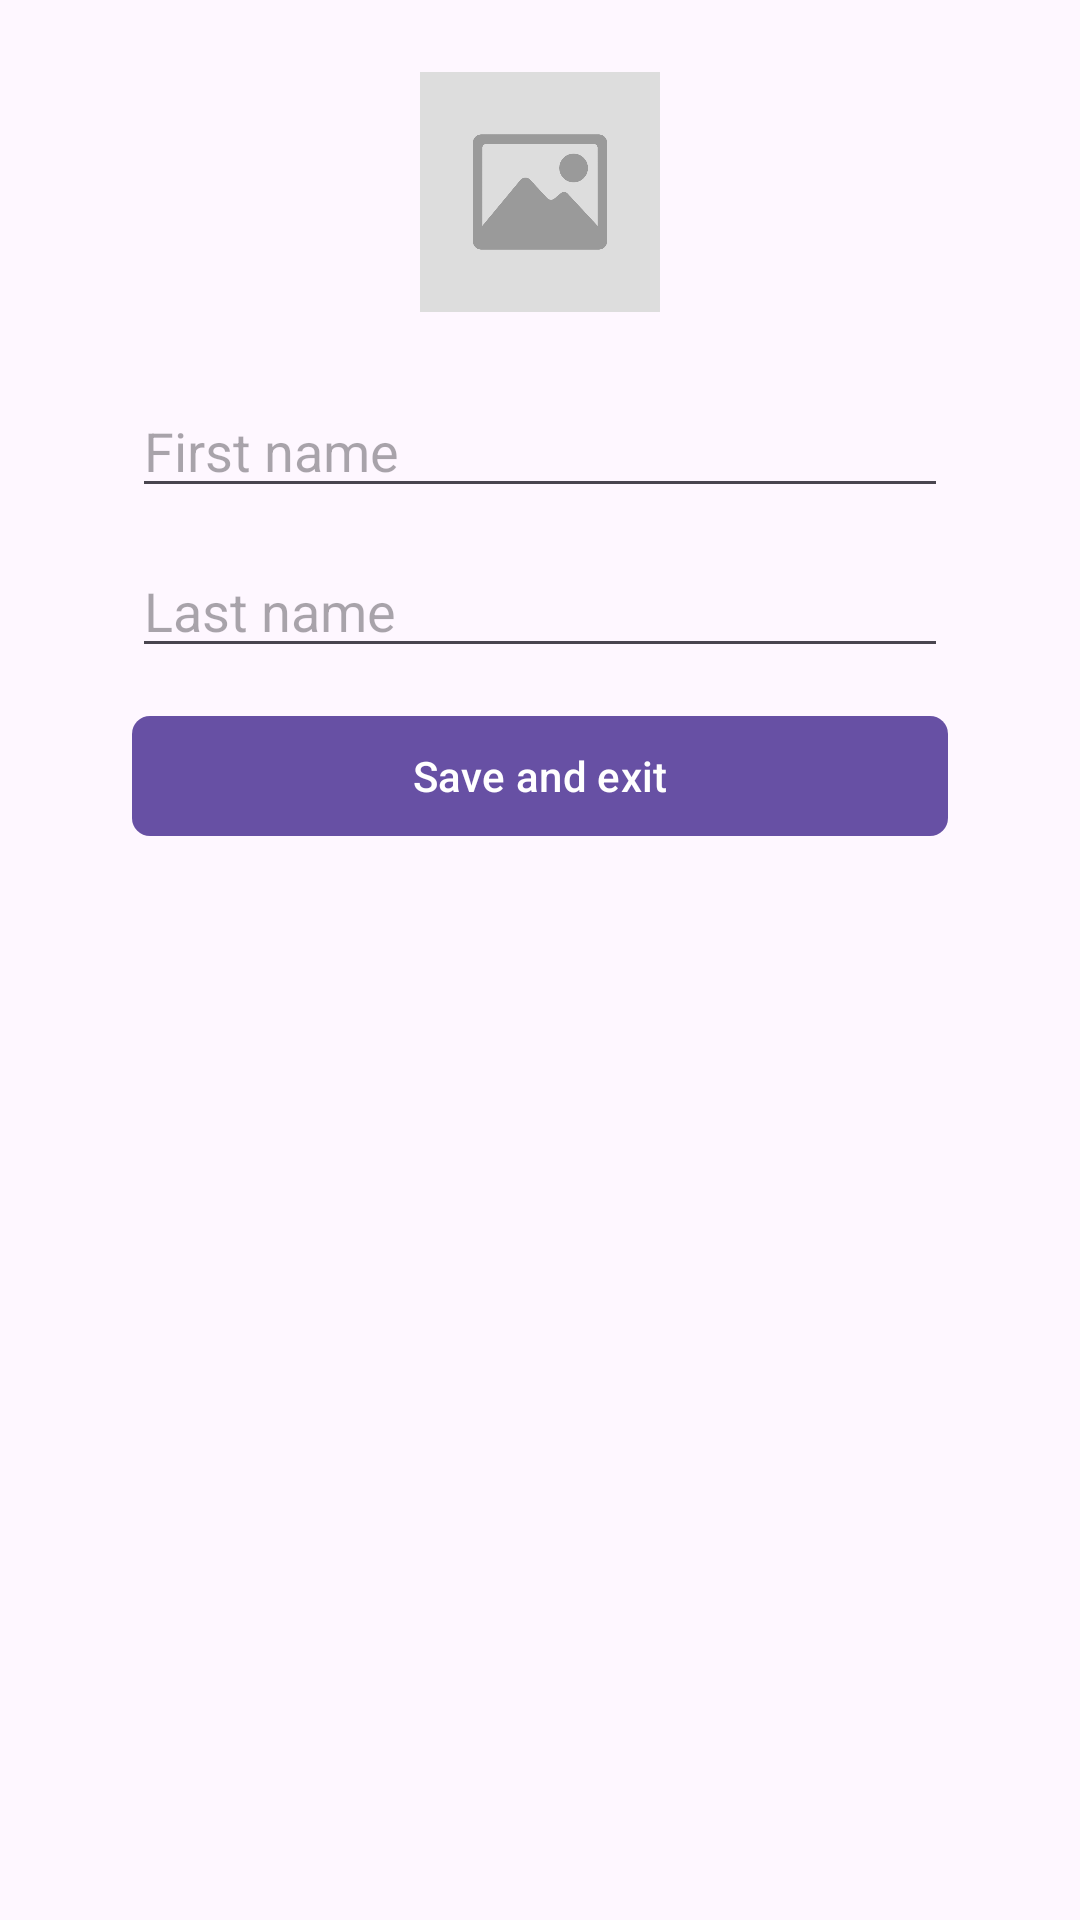

Reconstruct the res/layout file that produces this screen, plus the resources it refers to.
<!-- AndroidManifest.xml: application theme Theme.SQLDatabase -->
<!-- res/layout/custom_dialog_add_user.xml -->
<?xml version="1.0" encoding="utf-8"?>
<LinearLayout xmlns:android="http://schemas.android.com/apk/res/android"
    xmlns:app="http://schemas.android.com/apk/res-auto"
    xmlns:tools="http://schemas.android.com/tools"
    android:layout_width="match_parent"
    android:layout_height="wrap_content"
    android:padding="12dp"
    android:orientation="vertical">

    <ImageView
        android:id="@+id/imageChooser"
        android:layout_width="80dp"
        android:layout_height="80dp"
        android:layout_gravity="center_horizontal"
        android:layout_marginVertical="12dp"
        android:src="@drawable/img_place_holder"
        android:importantForAccessibility="no" />

    <EditText
        android:id="@+id/edUserName"
        android:layout_width="match_parent"
        android:layout_height="wrap_content"
        android:layout_marginHorizontal="32dp"
        android:layout_marginTop="12dp"
        android:hint="@string/first_name"
        android:importantForAutofill="no"
        tools:ignore="TextFields" />

    <EditText
        android:id="@+id/edUserLastName"
        android:layout_width="match_parent"
        android:layout_height="wrap_content"
        android:layout_marginHorizontal="32dp"
        android:layout_marginTop="12dp"
        android:hint="@string/lastname"
        android:importantForAutofill="no"
        tools:ignore="TextFields" />

    <com.google.android.material.button.MaterialButton
        android:id="@+id/btnSaveAndExit"
        android:layout_width="match_parent"
        android:layout_height="wrap_content"
        android:layout_marginHorizontal="32dp"
        android:layout_marginTop="12dp"
        android:text="@string/save_and_exit"
        app:cornerRadius="6dp" />
</LinearLayout>
<!-- resources referenced by this layout -->
<resources>
  <!-- drawable img_place_holder: png bitmap (drawable, 13128 bytes) -->
  <string name="first_name">First name</string>
  <string name="lastname">Last name</string>
  <string name="save_and_exit">Save and exit</string>
  <style name="Theme.SQLDatabase" parent="Base.Theme.SQLDatabase" />
  <style name="Base.Theme.SQLDatabase" parent="Theme.Material3.Light.NoActionBar">
          
          
      </style>
</resources>
